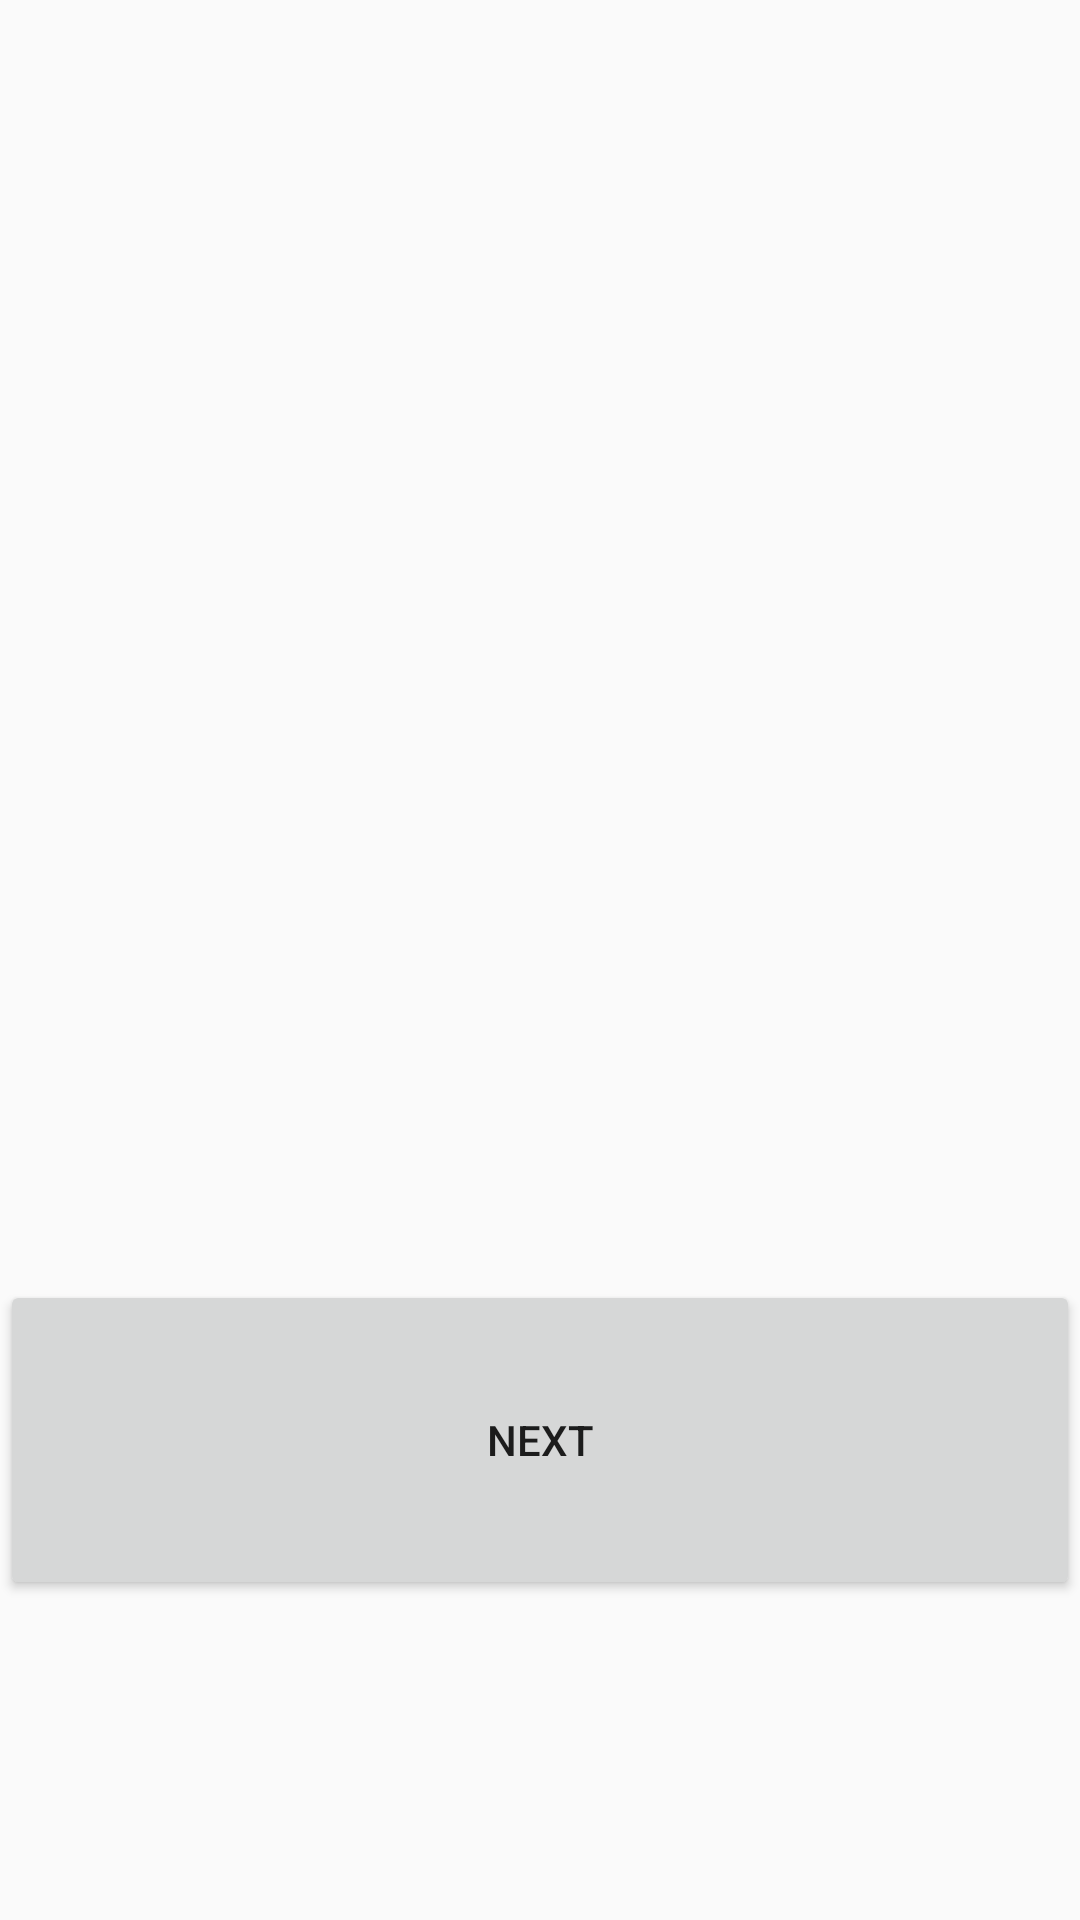

The Android layout XML behind this screen, and the referenced resources:
<!-- AndroidManifest.xml: application theme Theme.AppCompat.DayNight.DarkActionBar -->
<!-- res/layout/activity_main.xml -->
<?xml version="1.0" encoding="utf-8"?>
<LinearLayout xmlns:android="http://schemas.android.com/apk/res/android"
    xmlns:app="http://schemas.android.com/apk/res-auto"
    xmlns:tools="http://schemas.android.com/tools"
    android:id="@+id/linlay"
    android:layout_width="match_parent"
    android:layout_height="match_parent"
    android:orientation="vertical"
    tools:context=".MainActivity">

    <Space
        android:layout_width="match_parent"
        android:layout_height="0dp"
        android:layout_weight="1" />

    <ImageView
        android:id="@+id/imageView"
        android:layout_width="match_parent"
        android:layout_height="0dp"
        android:layout_weight="2"
        tools:srcCompat="@tools:sample/avatars" />

    <Space
        android:layout_width="match_parent"
        android:layout_height="0dp"
        android:layout_weight="1" />

    <Button
        android:id="@+id/next"
        android:layout_width="match_parent"
        android:layout_height="0dp"
        android:layout_weight="1"
        android:onClick="next1"
        android:text="next" />

    <Space
        android:layout_width="match_parent"
        android:layout_height="0sp"
        android:layout_weight="1" />
</LinearLayout>
<!-- resources referenced by this layout -->
<resources>

</resources>
